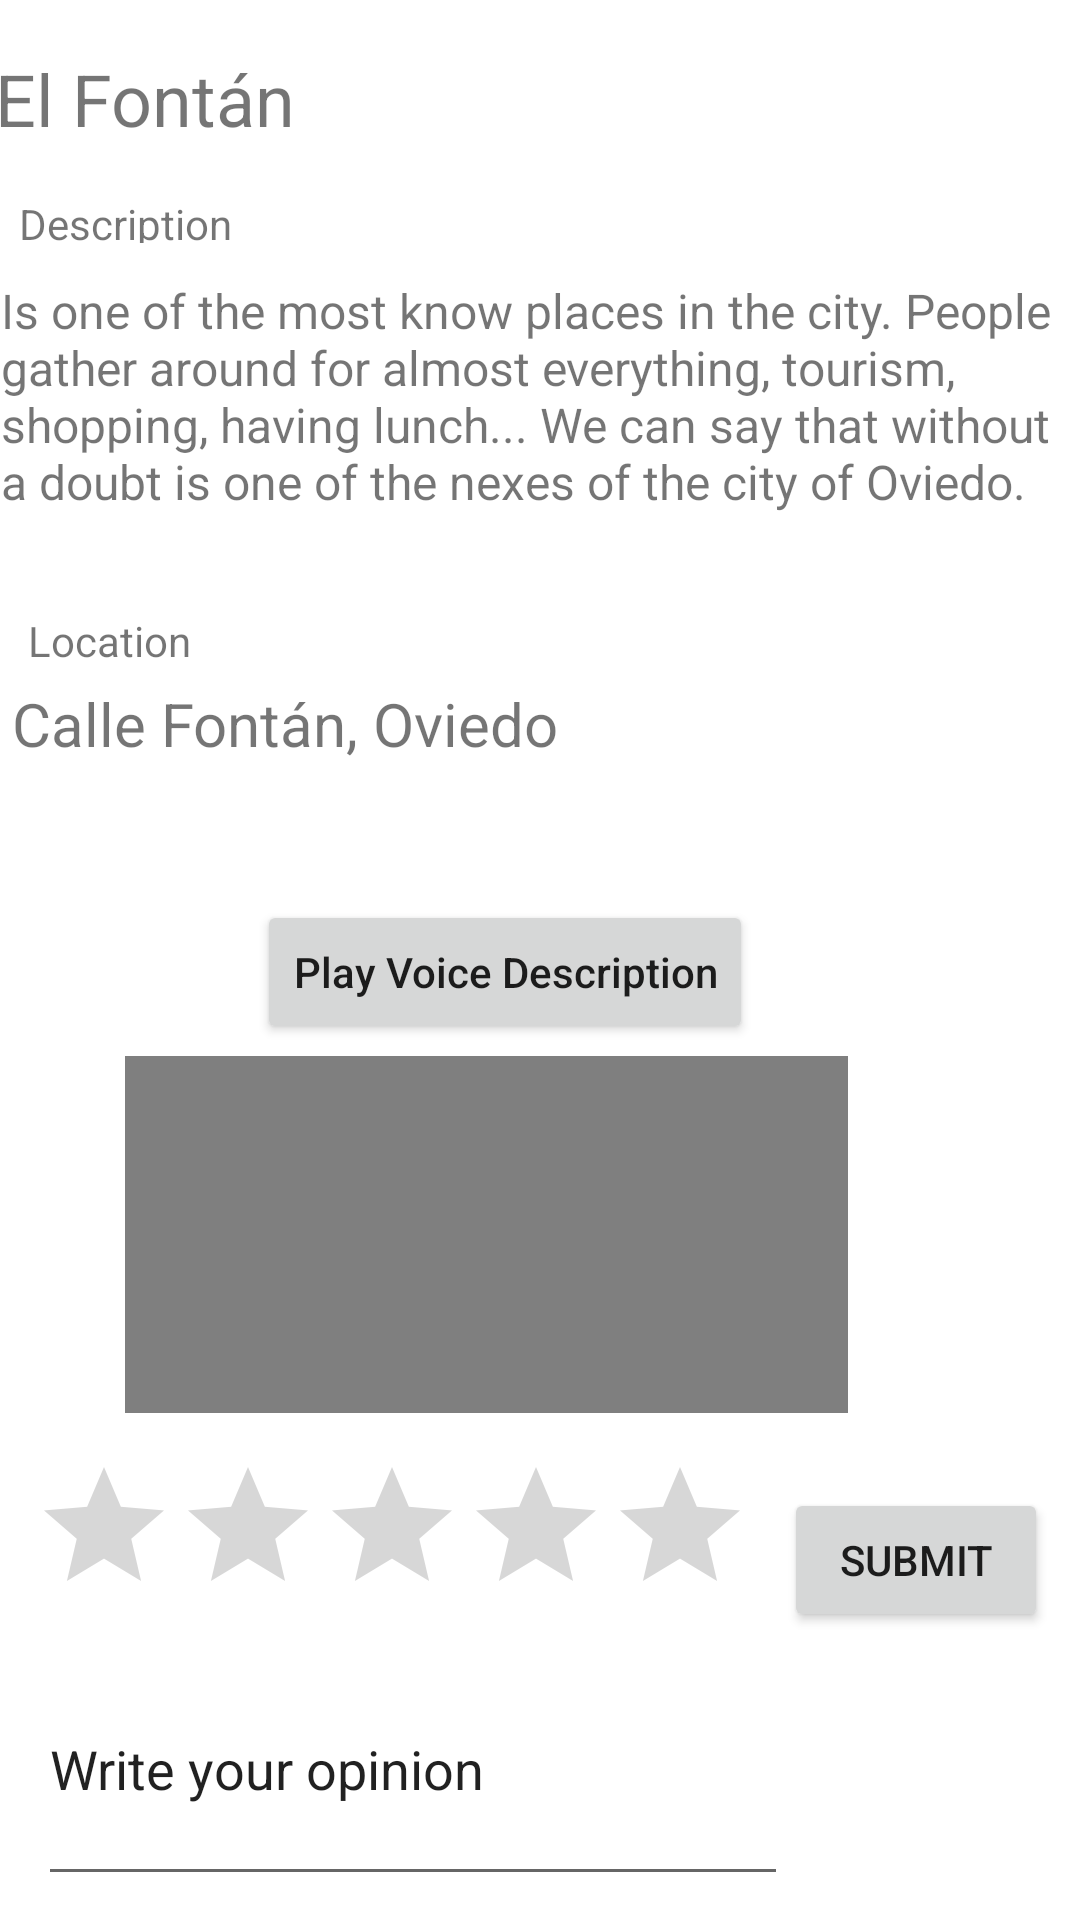

Reconstruct the res/layout file that produces this screen, plus the resources it refers to.
<!-- AndroidManifest.xml: application theme Theme.CityGuideAlvaro -->
<!-- res/layout/activity_fontan.xml -->
<?xml version="1.0" encoding="utf-8"?>
<androidx.constraintlayout.widget.ConstraintLayout xmlns:android="http://schemas.android.com/apk/res/android"
    xmlns:app="http://schemas.android.com/apk/res-auto"
    xmlns:tools="http://schemas.android.com/tools"
    android:layout_width="match_parent"
    android:layout_height="match_parent"
    tools:context=".PlaceS.Fontan">

    <TextView
        android:id="@+id/textView6"
        android:layout_width="371dp"
        android:layout_height="40dp"
        android:text="El Fontán"
        android:textSize="24sp"
        app:layout_constraintBottom_toBottomOf="parent"
        app:layout_constraintEnd_toEndOf="parent"
        app:layout_constraintHorizontal_bias="0.2"
        app:layout_constraintStart_toStartOf="parent"
        app:layout_constraintTop_toTopOf="parent"
        app:layout_constraintVertical_bias="0.028" />

    <TextView
        android:id="@+id/textView3"
        android:layout_width="357dp"
        android:layout_height="107dp"
        android:layout_marginTop="36dp"
        android:text="@string/fontandescrip"
        android:textSize="16sp"
        app:layout_constraintEnd_toEndOf="parent"
        app:layout_constraintHorizontal_bias="0.157"
        app:layout_constraintStart_toStartOf="parent"
        app:layout_constraintTop_toBottomOf="@+id/textView6" />

    <TextView
        android:id="@+id/textView4"
        android:layout_width="311dp"
        android:layout_height="33dp"
        android:layout_marginTop="28dp"
        android:text="Calle Fontán, Oviedo"
        android:textSize="20sp"
        app:layout_constraintEnd_toEndOf="parent"
        app:layout_constraintHorizontal_bias="0.08"
        app:layout_constraintStart_toStartOf="parent"
        app:layout_constraintTop_toBottomOf="@+id/textView3" />

    <TextView
        android:id="@+id/textView5"
        android:layout_width="101dp"
        android:layout_height="16dp"
        android:text="Description"
        app:layout_constraintBottom_toTopOf="@+id/textView3"
        app:layout_constraintEnd_toEndOf="parent"
        app:layout_constraintHorizontal_bias="0.025"
        app:layout_constraintStart_toStartOf="parent"
        app:layout_constraintTop_toBottomOf="@+id/textView6"
        app:layout_constraintVertical_bias="0.411" />

    <TextView
        android:id="@+id/textView9"
        android:layout_width="wrap_content"
        android:layout_height="wrap_content"
        android:text="Location"
        app:layout_constraintBottom_toTopOf="@+id/textView4"
        app:layout_constraintEnd_toEndOf="parent"
        app:layout_constraintHorizontal_bias="0.031"
        app:layout_constraintStart_toStartOf="parent"
        app:layout_constraintTop_toBottomOf="@+id/textView3"
        app:layout_constraintVertical_bias="0.48" />

    <Button
        android:id="@+id/play"
        android:layout_width="wrap_content"
        android:layout_height="wrap_content"
        android:layout_marginBottom="292dp"
        android:text="Play Voice Description"
        android:textAllCaps="false"
        app:layout_constraintBottom_toBottomOf="parent"
        app:layout_constraintEnd_toEndOf="parent"
        app:layout_constraintHorizontal_bias="0.44"
        app:layout_constraintStart_toStartOf="parent" />

    <VideoView
        android:id="@+id/videoView"
        android:layout_width="241dp"
        android:layout_height="119dp"
        android:layout_marginTop="4dp"
        android:layout_marginEnd="60dp"
        app:layout_constraintEnd_toEndOf="parent"
        app:layout_constraintHorizontal_bias="0.709"
        app:layout_constraintStart_toStartOf="parent"
        app:layout_constraintTop_toBottomOf="@+id/play" />

    <RatingBar
        android:id="@+id/ratingBar"
        android:layout_width="240dp"
        android:layout_height="49dp"
        android:numStars="5"
        android:stepSize="0.5"
        app:layout_constraintBottom_toBottomOf="parent"
        app:layout_constraintEnd_toEndOf="parent"
        app:layout_constraintEnd_toStartOf="@+id/submit"
        app:layout_constraintHorizontal_bias="0.101"
        app:layout_constraintStart_toStartOf="parent"
        app:layout_constraintTop_toBottomOf="@+id/videoView"
        app:layout_constraintVertical_bias="0.116" />

    <EditText
        android:id="@+id/review"
        android:layout_width="250dp"
        android:layout_height="88dp"
        android:text="Write your opinion"
        app:layout_constraintBottom_toBottomOf="parent"
        app:layout_constraintEnd_toEndOf="parent"
        app:layout_constraintHorizontal_bias="0.116"
        app:layout_constraintStart_toStartOf="parent"
        app:layout_constraintTop_toBottomOf="@+id/ratingBar"
        app:layout_constraintVertical_bias="0.555" />

    <Button
        android:id="@+id/submit"
        android:layout_width="wrap_content"
        android:layout_height="wrap_content"
        android:text="Submit"
        app:layout_constraintBottom_toTopOf="@+id/review"
        app:layout_constraintEnd_toEndOf="parent"
        app:layout_constraintHorizontal_bias="0.5"
        app:layout_constraintStart_toEndOf="@+id/ratingBar"
        app:layout_constraintTop_toBottomOf="@+id/videoView"
        app:layout_constraintVertical_bias="1.0" />

    <TextView
        android:id="@+id/showrating"
        android:layout_width="128dp"
        android:layout_height="67dp"
        android:layout_marginBottom="16dp"
        app:layout_constraintBottom_toBottomOf="parent"
        app:layout_constraintEnd_toEndOf="parent"
        app:layout_constraintHorizontal_bias="0.982"
        app:layout_constraintStart_toStartOf="parent" />

    <TextView
        android:id="@+id/ratecount"
        android:layout_width="wrap_content"
        android:layout_height="wrap_content"
        android:visibility="invisible"
        app:layout_constraintBottom_toBottomOf="parent"
        app:layout_constraintEnd_toEndOf="parent"
        app:layout_constraintHorizontal_bias="0.5"
        app:layout_constraintStart_toEndOf="@+id/review"
        app:layout_constraintTop_toBottomOf="@+id/showrating" />

</androidx.constraintlayout.widget.ConstraintLayout>
<!-- resources referenced by this layout -->
<resources>
  <string name="fontandescrip">Is one of the most know places in the city. People gather around for almost everything, tourism, shopping, having lunch... We can say that without a doubt is one of the nexes of the city of Oviedo."</string>
  <style name="Theme.CityGuideAlvaro" parent="Theme.MaterialComponents.DayNight.DarkActionBar">
          
          <item name="colorPrimary">@color/purple_500</item>
          <item name="colorPrimaryVariant">@color/purple_700</item>
          <item name="colorOnPrimary">@color/white</item>
          
          <item name="colorSecondary">@color/teal_200</item>
          <item name="colorSecondaryVariant">@color/teal_700</item>
          <item name="colorOnSecondary">@color/black</item>
          
          <item name="android:statusBarColor" tools:targetApi="l">?attr/colorPrimaryVariant</item>
          
      </style>
  <!-- not gathered from this repository: default colours our renderer supplied (Android Studio template values) -->
  <color name="purple_500">#FF6200EE</color>
  <color name="purple_700">#FF3700B3</color>
  <color name="teal_200">#FF03DAC5</color>
  <color name="teal_700">#FF018786</color>
  <color name="black">#FF000000</color>
  <color name="white">#FFFFFFFF</color>
</resources>
